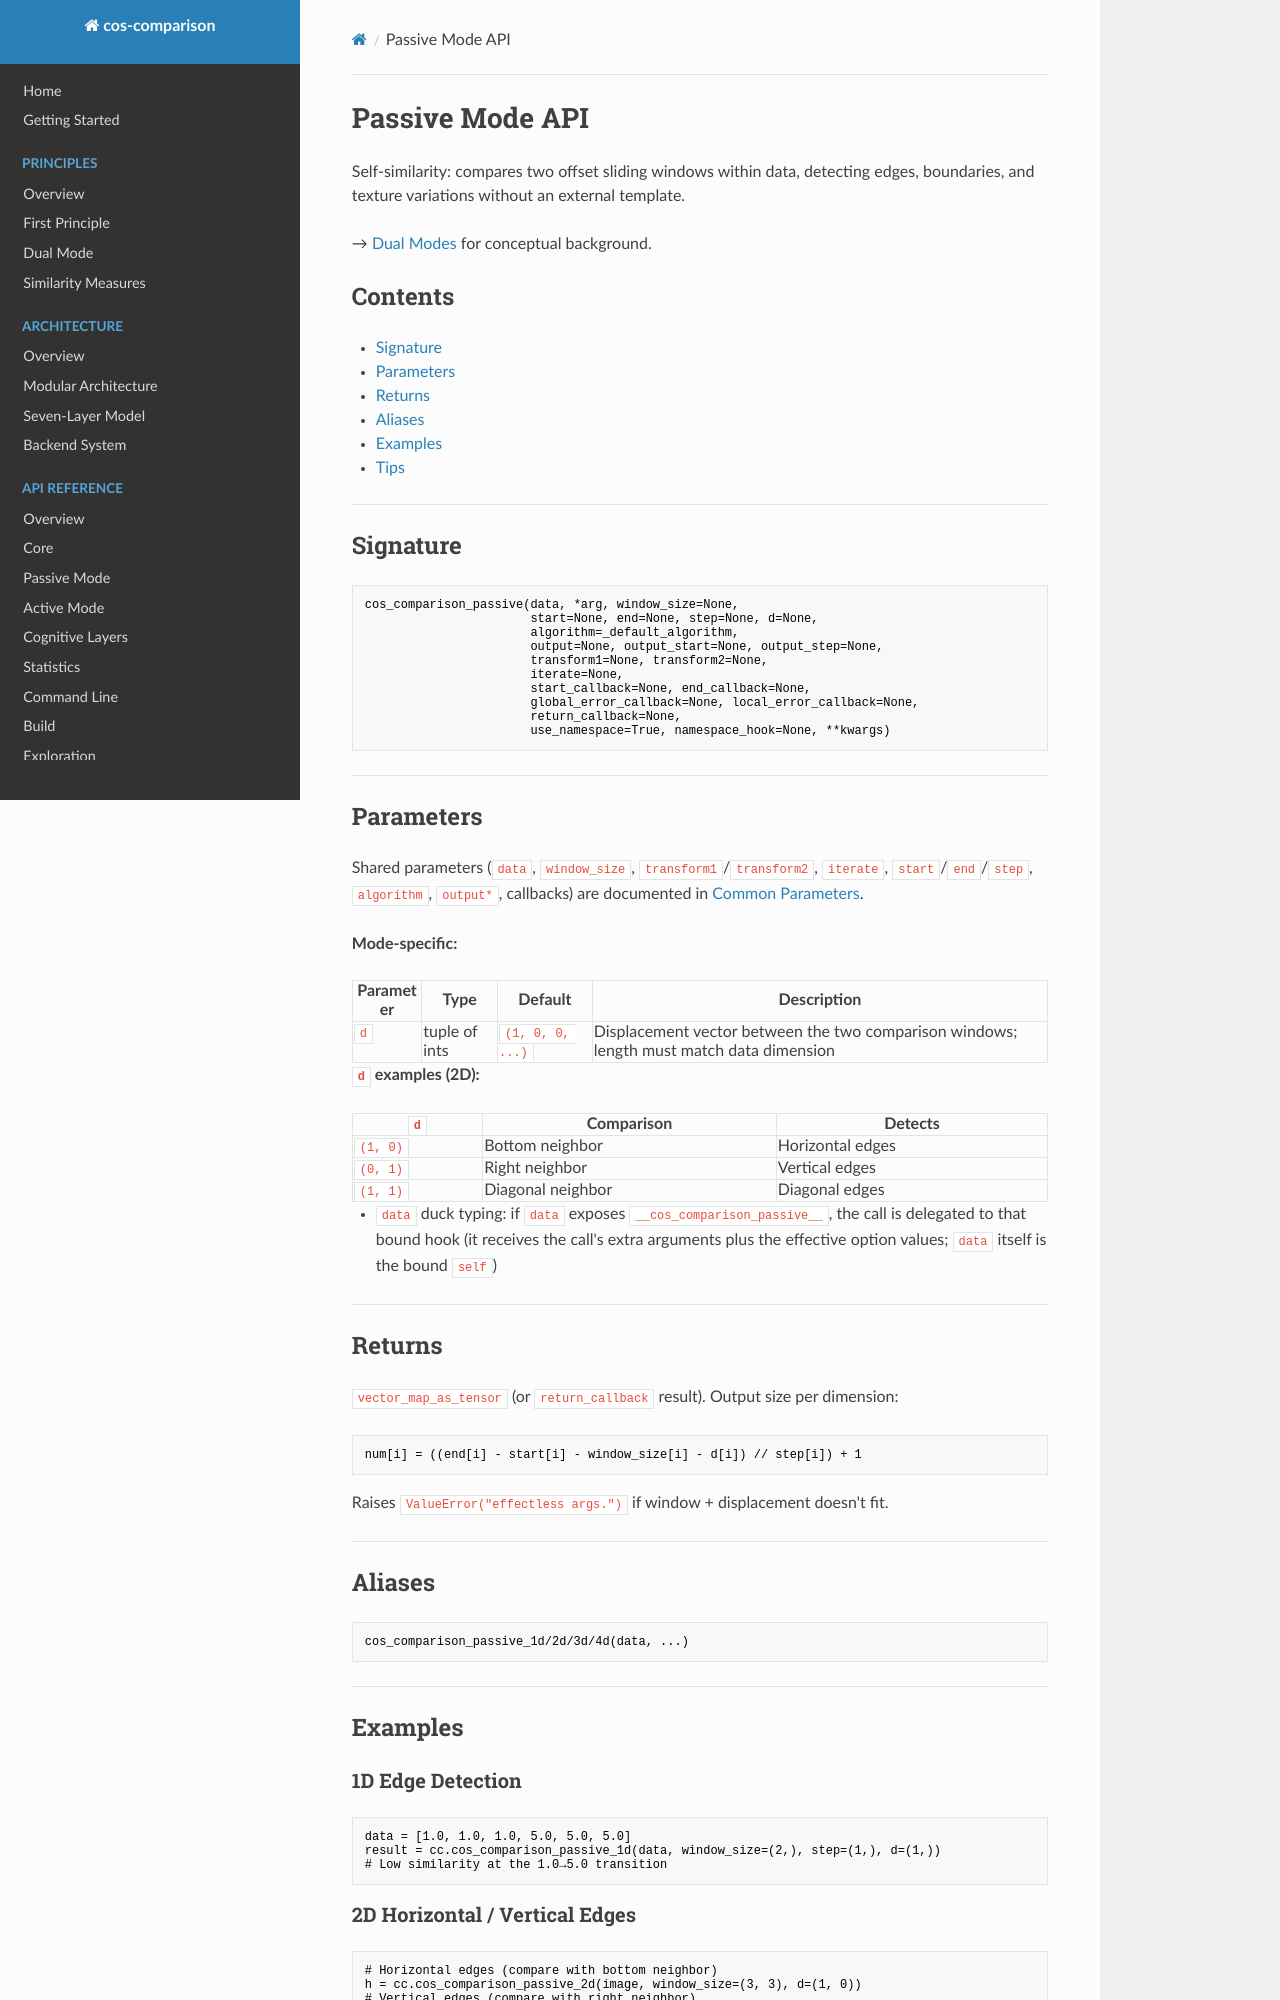

repository: LiJinxin-gx/cos-comparison · page: api/passive-mode/index.html · generator: mkdocs

# Passive Mode API

Self-similarity: compares two offset sliding windows within data, detecting edges, boundaries, and texture variations without an external template.

→ [Dual Modes](../principles/dual-mode.md) for conceptual background.

## Contents

- [Signature](#signature)
- [Parameters](#parameters)
- [Returns](#returns)
- [Aliases](#aliases)
- [Examples](#examples)
- [Tips](#tips)

---

## Signature

```python
cos_comparison_passive(data, *arg, window_size=None,
                       start=None, end=None, step=None, d=None,
                       algorithm=_default_algorithm,
                       output=None, output_start=None, output_step=None,
                       transform1=None, transform2=None,
                       iterate=None,
                       start_callback=None, end_callback=None,
                       global_error_callback=None, local_error_callback=None,
                       return_callback=None,
                       use_namespace=True, namespace_hook=None, **kwargs)
```

---

## Parameters

Shared parameters (`data`, `window_size`, `transform1`/`transform2`, `iterate`, `start`/`end`/`step`, `algorithm`, `output*`, callbacks) are documented in [Common Parameters](core.md#common-parameters).

**Mode-specific:**

| Parameter | Type | Default | Description |
|-----------|------|---------|-------------|
| `d` | tuple of ints | `(1, 0, 0, ...)` | Displacement vector between the two comparison windows; length must match data dimension |

**`d` examples (2D):**

| `d` | Comparison | Detects |
|-----|------------|---------|
| `(1, 0)` | Bottom neighbor | Horizontal edges |
| `(0, 1)` | Right neighbor | Vertical edges |
| `(1, 1)` | Diagonal neighbor | Diagonal edges |

- `data` duck typing: if `data` exposes `__cos_comparison_passive__`, the call is delegated to that bound hook (it receives the call's extra arguments plus the effective option values; `data` itself is the bound `self`)

---

## Returns

`vector_map_as_tensor` (or `return_callback` result). Output size per dimension:

```
num[i] = ((end[i] - start[i] - window_size[i] - d[i]) // step[i]) + 1
```

Raises `ValueError("effectless args.")` if window + displacement doesn't fit.

---

## Aliases

```python
cos_comparison_passive_1d/2d/3d/4d(data, ...)
```

---

## Examples

### 1D Edge Detection

```python
data = [1.0, 1.0, 1.0, 5.0, 5.0, 5.0]
result = cc.cos_comparison_passive_1d(data, window_size=(2,), step=(1,), d=(1,))
# Low similarity at the 1.0→5.0 transition
```
